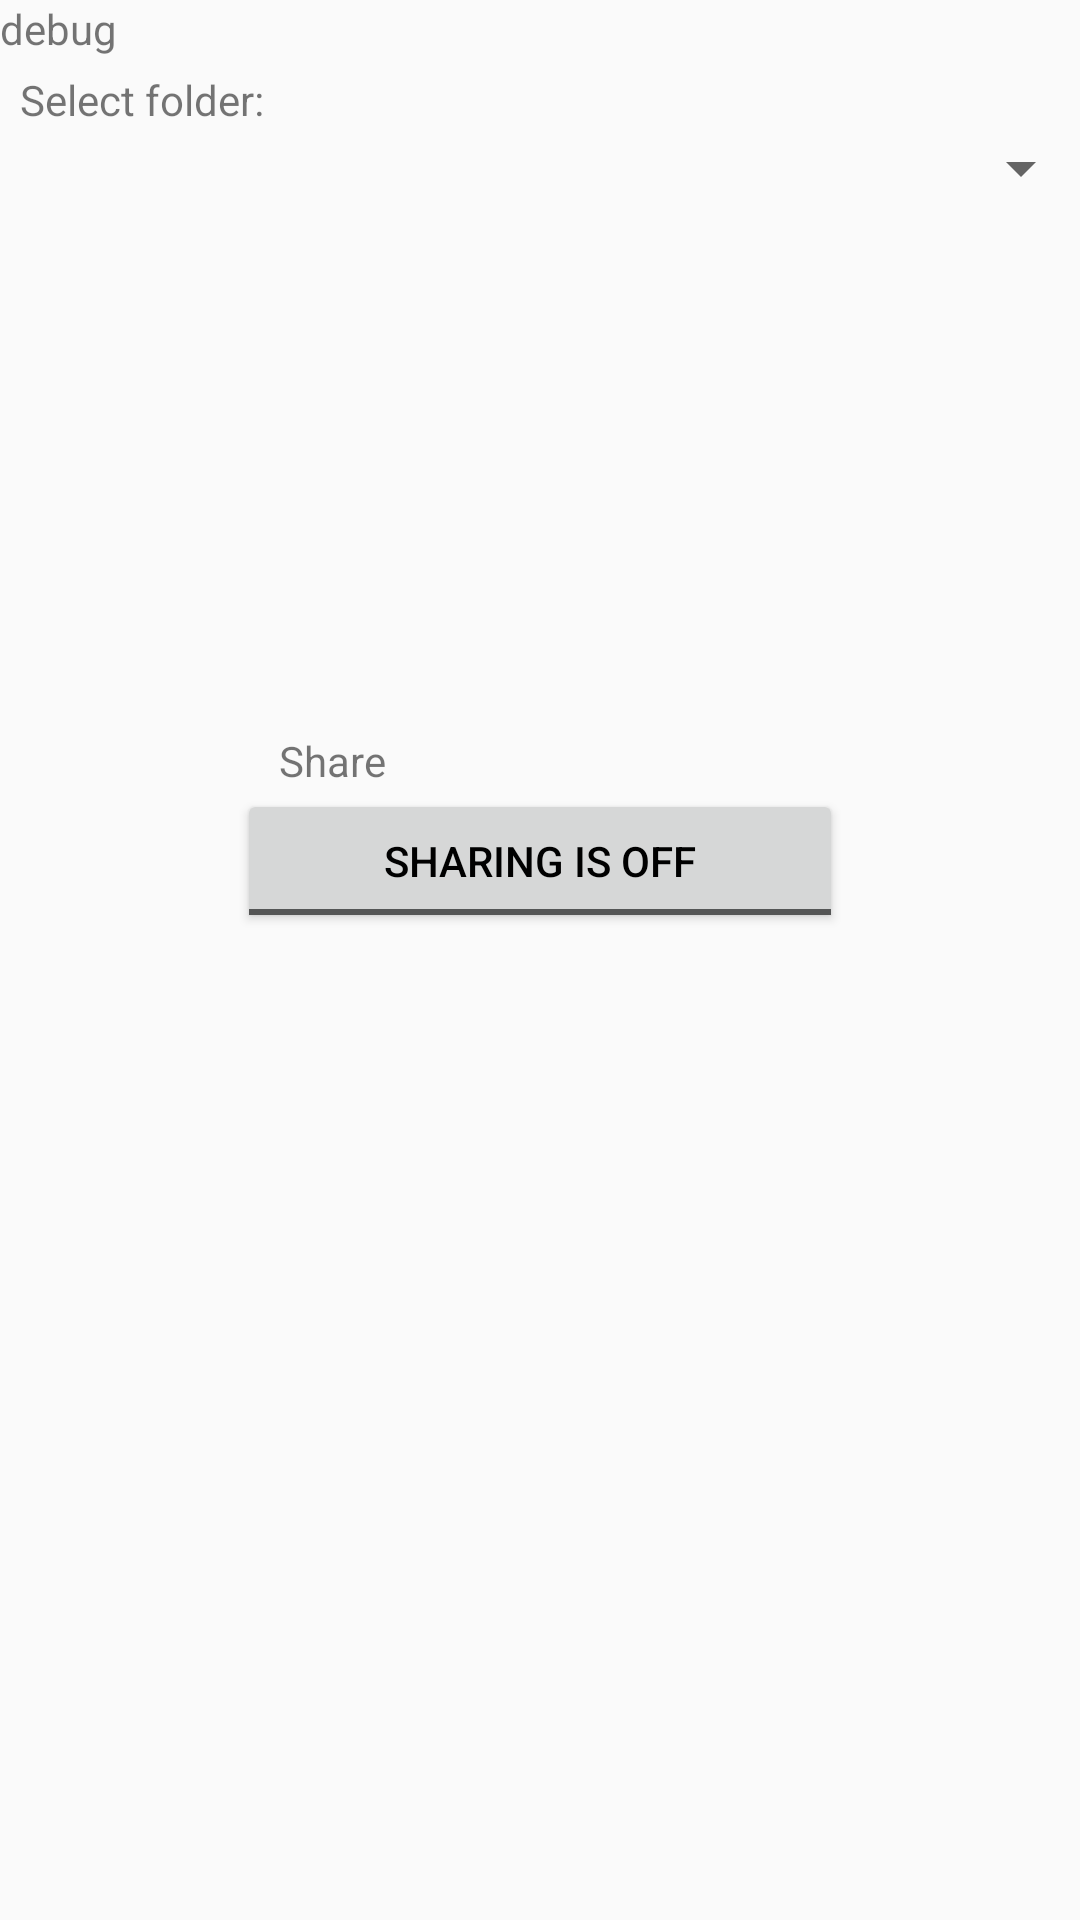

Android layout source for this screen:
<!-- AndroidManifest.xml: activity theme wappkup -->
<!-- res/layout/activity_main.xml -->
<?xml version="1.0" encoding="utf-8"?>
<android.support.constraint.ConstraintLayout xmlns:android="http://schemas.android.com/apk/res/android"
    xmlns:app="http://schemas.android.com/apk/res-auto"
    xmlns:tools="http://schemas.android.com/tools"
    android:layout_width="match_parent"
    android:layout_height="match_parent"
    tools:context="com.wappkup.MainActivity">


    <ToggleButton
        android:id="@+id/toggleFtpServer"
        android:layout_width="202dp"
        android:layout_height="wrap_content"
        android:onClick="onToggleServerClick"
        android:text="ToggleButton"
        android:textOff="@string/sharing_is_OFF"
        android:textOn="@string/sharing_is_ON"
        app:layout_constraintBottom_toBottomOf="parent"
        app:layout_constraintEnd_toEndOf="parent"
        app:layout_constraintStart_toStartOf="parent"
        app:layout_constraintTop_toTopOf="parent"
        app:layout_constraintVertical_bias="0.444" />

    <TextView
        android:id="@+id/txtStatus"
        android:layout_width="337dp"
        android:layout_height="69dp"
        android:textAlignment="center"
        android:textColor="@android:color/black"
        android:textSize="14sp"
        android:textStyle="bold"
        app:layout_constraintBottom_toBottomOf="parent"
        app:layout_constraintEnd_toEndOf="parent"
        app:layout_constraintHorizontal_bias="0.51"
        app:layout_constraintStart_toStartOf="parent"
        app:layout_constraintTop_toBottomOf="@+id/toggleFtpServer"
        app:layout_constraintVertical_bias="0.025" />

    <TextView
        android:id="@+id/txtUrl"
        android:layout_width="337dp"
        android:layout_height="38dp"
        android:linksClickable="false"
        android:onClick="shareFtpLink"
        android:textAlignment="center"
        android:textColor="@android:color/black"
        android:textSize="14sp"
        android:textStyle="bold"
        app:layout_constraintBottom_toBottomOf="parent"
        app:layout_constraintEnd_toEndOf="parent"
        app:layout_constraintHorizontal_bias="0.51"
        app:layout_constraintStart_toStartOf="parent"
        app:layout_constraintTop_toBottomOf="@+id/toggleFtpServer"
        app:layout_constraintVertical_bias="0.523" />

    <TextView
        android:id="@+id/textView2"
        android:layout_width="wrap_content"
        android:layout_height="wrap_content"
        android:text="@string/share"
        app:layout_constraintBottom_toTopOf="@+id/toggleFtpServer"
        app:layout_constraintEnd_toEndOf="parent"
        app:layout_constraintHorizontal_bias="0.287"
        app:layout_constraintStart_toStartOf="parent"
        app:layout_constraintTop_toTopOf="parent"
        app:layout_constraintVertical_bias="1.0" />

    <TextView
        android:id="@+id/txtPassword"
        android:layout_width="158dp"
        android:layout_height="40dp"
        app:layout_constraintBottom_toBottomOf="parent"
        app:layout_constraintEnd_toEndOf="parent"
        app:layout_constraintStart_toStartOf="parent"
        app:layout_constraintTop_toBottomOf="@+id/txtUrl"
        app:layout_constraintVertical_bias="0.0" />

    <Spinner
        android:id="@+id/spinnerMountPoints"
        android:layout_width="368dp"
        android:layout_height="wrap_content"
        android:layout_marginTop="44dp"
        app:layout_constraintEnd_toEndOf="parent"
        app:layout_constraintStart_toStartOf="parent"
        app:layout_constraintTop_toTopOf="parent" />

    <TextView
        android:id="@+id/textView"
        android:layout_width="wrap_content"
        android:layout_height="wrap_content"
        android:text="@string/select_folder"
        app:layout_constraintBottom_toTopOf="@+id/spinnerMountPoints"
        app:layout_constraintEnd_toEndOf="parent"
        app:layout_constraintHorizontal_bias="0.024"
        app:layout_constraintStart_toStartOf="parent"
        app:layout_constraintTop_toTopOf="parent"
        app:layout_constraintVertical_bias="0.941" />

    <TextView
        android:id="@+id/txtDebug"
        android:layout_width="375dp"
        android:layout_height="48dp"
        android:text="debug"
        tools:layout_editor_absoluteX="8dp"
        tools:layout_editor_absoluteY="327dp" />

</android.support.constraint.ConstraintLayout>
<!-- resources referenced by this layout -->
<resources>
  <string name="select_folder">Select folder:</string>
  <string name="share">Share</string>
  <string name="sharing_is_OFF">Sharing is OFF</string>
  <string name="sharing_is_ON">Sharing is ON</string>
  <style name="wappkup" parent="Theme.AppCompat.Light">
          <item name="colorPrimary">@color/primary_material_light_1</item>
          <item name="android:textColorPrimary">?android:attr/colorForeground</item>
      </style>
  <color name="primary_material_light_1">#4caf50</color>
</resources>
